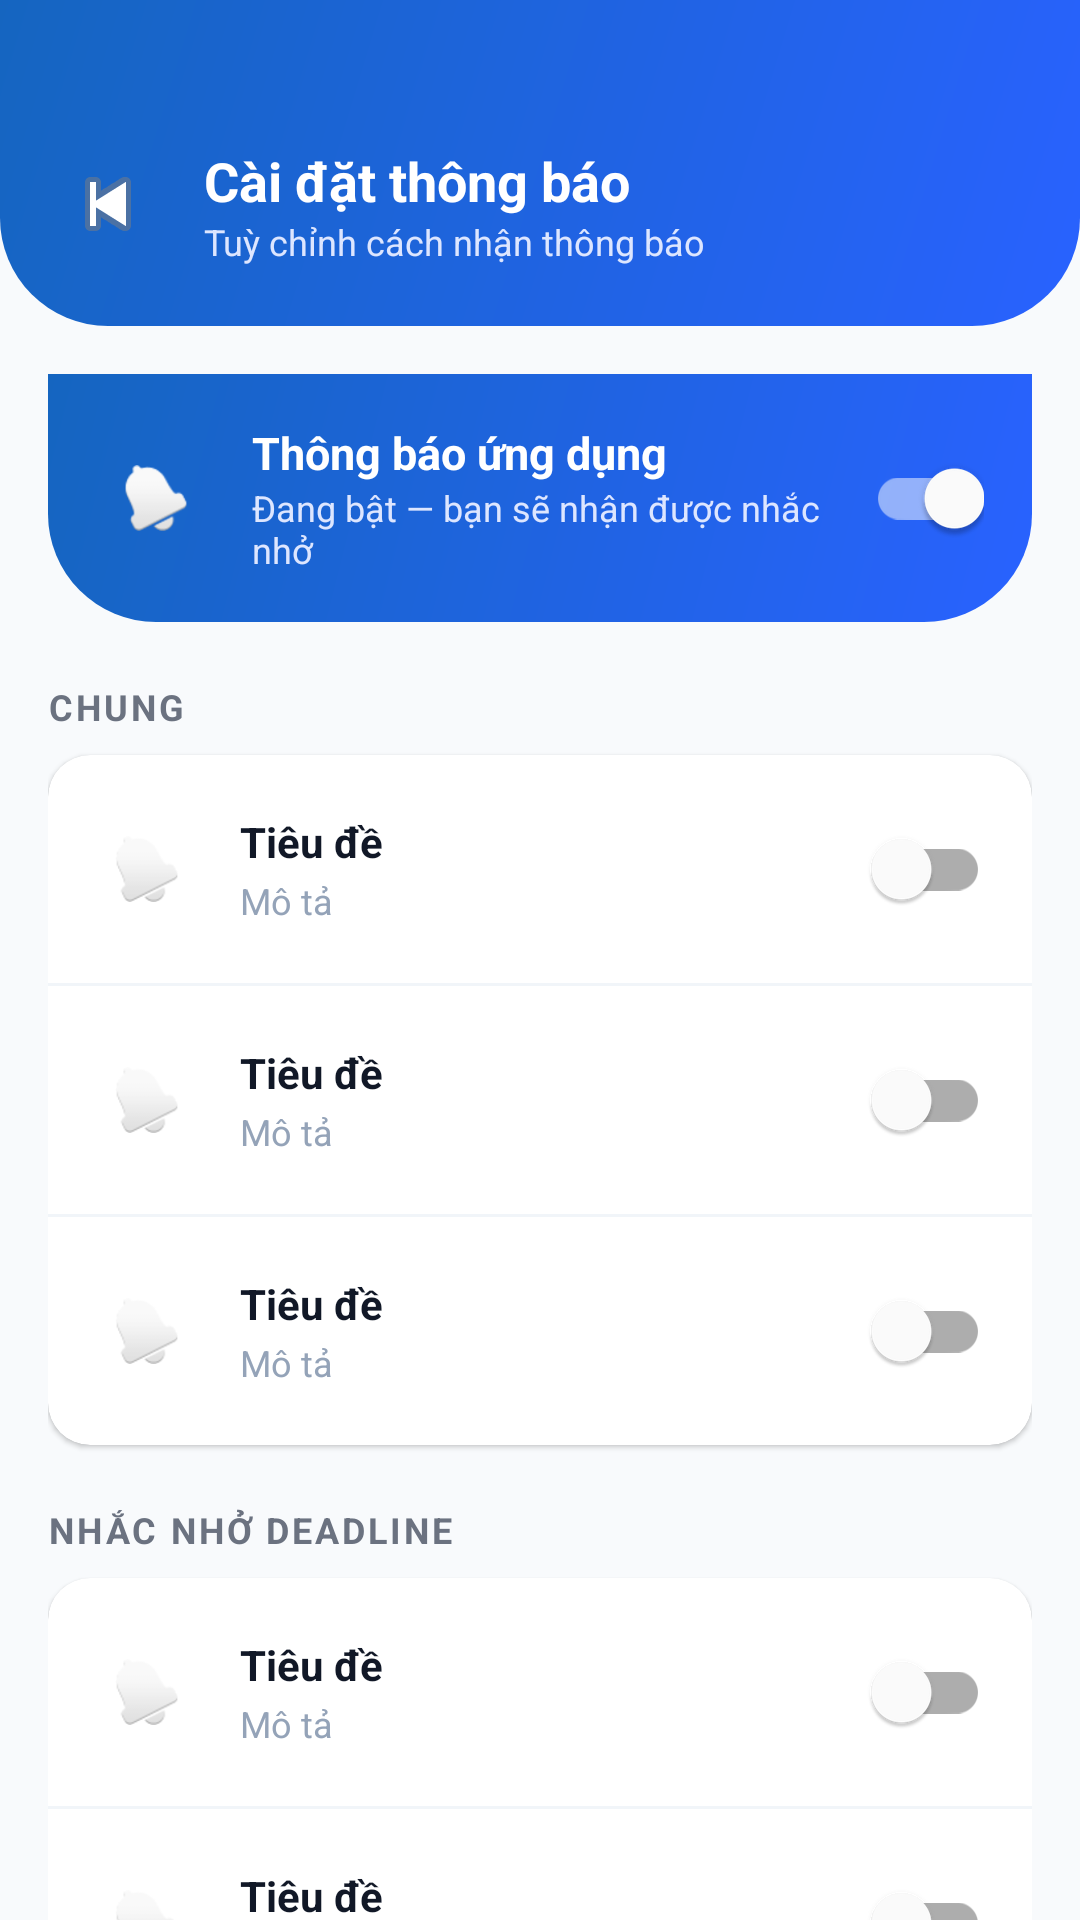

Android layout source for this screen:
<!-- AndroidManifest.xml: application theme Theme.QuanLyDeadline -->
<!-- res/layout/activity_notification_settings.xml -->
<?xml version="1.0" encoding="utf-8"?>
<LinearLayout xmlns:android="http://schemas.android.com/apk/res/android"
    android:layout_width="match_parent"
    android:layout_height="match_parent"
    android:orientation="vertical"
    android:background="#F8FAFC">

    
    <LinearLayout
        android:layout_width="match_parent"
        android:layout_height="wrap_content"
        android:background="@drawable/bg_header"
        android:orientation="vertical"
        android:paddingTop="48dp"
        android:paddingBottom="20dp"
        android:paddingStart="16dp"
        android:paddingEnd="16dp">

        <RelativeLayout
            android:layout_width="match_parent"
            android:layout_height="wrap_content">

            <ImageButton
                android:id="@+id/btnBack"
                android:layout_width="40dp"
                android:layout_height="40dp"
                android:background="@drawable/circle_white"
                android:src="@android:drawable/ic_media_previous"
                android:contentDescription="Quay lại"/>

            <LinearLayout
                android:layout_width="wrap_content"
                android:layout_height="wrap_content"
                android:layout_toEndOf="@id/btnBack"
                android:layout_centerVertical="true"
                android:layout_marginStart="12dp"
                android:orientation="vertical">

                <TextView
                    android:layout_width="wrap_content"
                    android:layout_height="wrap_content"
                    android:text="Cài đặt thông báo"
                    android:textColor="#FFFFFF"
                    android:textSize="18sp"
                    android:textStyle="bold"/>

                <TextView
                    android:layout_width="wrap_content"
                    android:layout_height="wrap_content"
                    android:text="Tuỳ chỉnh cách nhận thông báo"
                    android:textColor="#DDE6FF"
                    android:textSize="12sp"/>

            </LinearLayout>

        </RelativeLayout>

    </LinearLayout>

    <androidx.core.widget.NestedScrollView
        android:layout_width="match_parent"
        android:layout_height="match_parent">

        <LinearLayout
            android:layout_width="match_parent"
            android:layout_height="wrap_content"
            android:orientation="vertical"
            android:padding="16dp">

            
            <LinearLayout
                android:id="@+id/rowMasterToggle"
                android:layout_width="match_parent"
                android:layout_height="wrap_content"
                android:background="@drawable/bg_header"
                android:orientation="horizontal"
                android:gravity="center_vertical"
                android:padding="16dp">

                <ImageView
                    android:layout_width="40dp"
                    android:layout_height="40dp"
                    android:background="@drawable/circle_white"
                    android:padding="9dp"
                    android:src="@android:drawable/ic_popup_reminder"/>

                <LinearLayout
                    android:layout_width="0dp"
                    android:layout_height="wrap_content"
                    android:layout_weight="1"
                    android:layout_marginStart="12dp"
                    android:orientation="vertical">

                    <TextView
                        android:layout_width="wrap_content"
                        android:layout_height="wrap_content"
                        android:text="Thông báo ứng dụng"
                        android:textColor="#FFFFFF"
                        android:textStyle="bold"
                        android:textSize="15sp"/>

                    <TextView
                        android:id="@+id/tvMasterStatus"
                        android:layout_width="wrap_content"
                        android:layout_height="wrap_content"
                        android:text="Đang bật — bạn sẽ nhận được nhắc nhở"
                        android:textColor="#DDE6FF"
                        android:textSize="12sp"/>

                </LinearLayout>

                <com.google.android.material.switchmaterial.SwitchMaterial
                    android:id="@+id/switchMaster"
                    android:layout_width="wrap_content"
                    android:layout_height="wrap_content"
                    android:checked="true"
                    app:useMaterialThemeColors="false"
                    app:thumbTint="#FFFFFF"
                    app:trackTint="#80FFFFFF"
                    xmlns:app="http://schemas.android.com/apk/res-auto"/>

            </LinearLayout>

            
            <TextView
                android:layout_width="wrap_content"
                android:layout_height="wrap_content"
                android:layout_marginTop="20dp"
                android:layout_marginBottom="8dp"
                android:text="CHUNG"
                android:textColor="#6B7280"
                android:textSize="12sp"
                android:textStyle="bold"
                android:letterSpacing="0.08"/>

            <androidx.cardview.widget.CardView
                android:layout_width="match_parent"
                android:layout_height="wrap_content"
                app:cardCornerRadius="14dp"
                app:cardElevation="1dp"
                xmlns:app="http://schemas.android.com/apk/res-auto">

                <LinearLayout
                    android:layout_width="match_parent"
                    android:layout_height="wrap_content"
                    android:orientation="vertical">

                    <include layout="@layout/item_setting_toggle" android:id="@+id/rowEnableAll"/>
                    <View android:layout_width="match_parent" android:layout_height="1dp" android:background="#F1F5F9"/>
                    <include layout="@layout/item_setting_toggle" android:id="@+id/rowSound"/>
                    <View android:layout_width="match_parent" android:layout_height="1dp" android:background="#F1F5F9"/>
                    <include layout="@layout/item_setting_toggle" android:id="@+id/rowVibrate"/>

                </LinearLayout>

            </androidx.cardview.widget.CardView>

            
            <TextView
                android:layout_width="wrap_content"
                android:layout_height="wrap_content"
                android:layout_marginTop="20dp"
                android:layout_marginBottom="8dp"
                android:text="NHẮC NHỞ DEADLINE"
                android:textColor="#6B7280"
                android:textSize="12sp"
                android:textStyle="bold"
                android:letterSpacing="0.08"/>

            <androidx.cardview.widget.CardView
                android:layout_width="match_parent"
                android:layout_height="wrap_content"
                app:cardCornerRadius="14dp"
                app:cardElevation="1dp"
                xmlns:app="http://schemas.android.com/apk/res-auto">

                <LinearLayout
                    android:layout_width="match_parent"
                    android:layout_height="wrap_content"
                    android:orientation="vertical">

                    <include layout="@layout/item_setting_toggle" android:id="@+id/row10Days"/>
                    <View android:layout_width="match_parent" android:layout_height="1dp" android:background="#F1F5F9"/>
                    <include layout="@layout/item_setting_toggle" android:id="@+id/row5Days"/>
                    <View android:layout_width="match_parent" android:layout_height="1dp" android:background="#F1F5F9"/>
                    <include layout="@layout/item_setting_toggle" android:id="@+id/row1Day"/>
                    <View android:layout_width="match_parent" android:layout_height="1dp" android:background="#F1F5F9"/>
                    <include layout="@layout/item_setting_toggle" android:id="@+id/rowOverdue"/>

                </LinearLayout>

            </androidx.cardview.widget.CardView>

        </LinearLayout>
    </androidx.core.widget.NestedScrollView>

</LinearLayout>
<!-- res/layout/item_setting_toggle.xml (included above) -->
<?xml version="1.0" encoding="utf-8"?>
<LinearLayout xmlns:android="http://schemas.android.com/apk/res/android"
    xmlns:app="http://schemas.android.com/apk/res-auto"
    android:layout_width="match_parent"
    android:layout_height="wrap_content"
    android:orientation="horizontal"
    android:gravity="center_vertical"
    android:padding="14dp">

    <ImageView
        android:id="@+id/ivSettingIcon"
        android:layout_width="38dp"
        android:layout_height="38dp"
        android:background="@drawable/circle_accent"
        android:padding="8dp"
        android:src="@android:drawable/ic_popup_reminder"/>

    <LinearLayout
        android:layout_width="0dp"
        android:layout_height="wrap_content"
        android:layout_weight="1"
        android:layout_marginStart="12dp"
        android:orientation="vertical">

        <TextView
            android:id="@+id/tvSettingTitle"
            android:layout_width="wrap_content"
            android:layout_height="wrap_content"
            android:text="Tiêu đề"
            android:textColor="#111827"
            android:textSize="14sp"
            android:textStyle="bold"/>

        <TextView
            android:id="@+id/tvSettingDesc"
            android:layout_width="wrap_content"
            android:layout_height="wrap_content"
            android:layout_marginTop="2dp"
            android:text="Mô tả"
            android:textColor="#94A3B8"
            android:textSize="12sp"/>

    </LinearLayout>

    <com.google.android.material.switchmaterial.SwitchMaterial
        android:id="@+id/switchSetting"
        android:layout_width="wrap_content"
        android:layout_height="wrap_content"/>

</LinearLayout>
<!-- resources referenced by this layout -->
<resources>
  <!-- drawable bg_header (drawable) -->
  <?xml version="1.0" encoding="utf-8"?>
  <shape xmlns:android="http://schemas.android.com/apk/res/android"
      android:shape="rectangle">
  
      <gradient
          android:startColor="#2962FF"
          android:endColor="#1565C0"
          android:angle="135" />
  
      <corners
          android:bottomLeftRadius="36dp"
          android:bottomRightRadius="36dp"
          android:topLeftRadius="0dp"
          android:topRightRadius="0dp" />
  
  </shape>
  <style name="Theme.QuanLyDeadline" parent="Theme.MaterialComponents.Light.NoActionBar" />
</resources>
